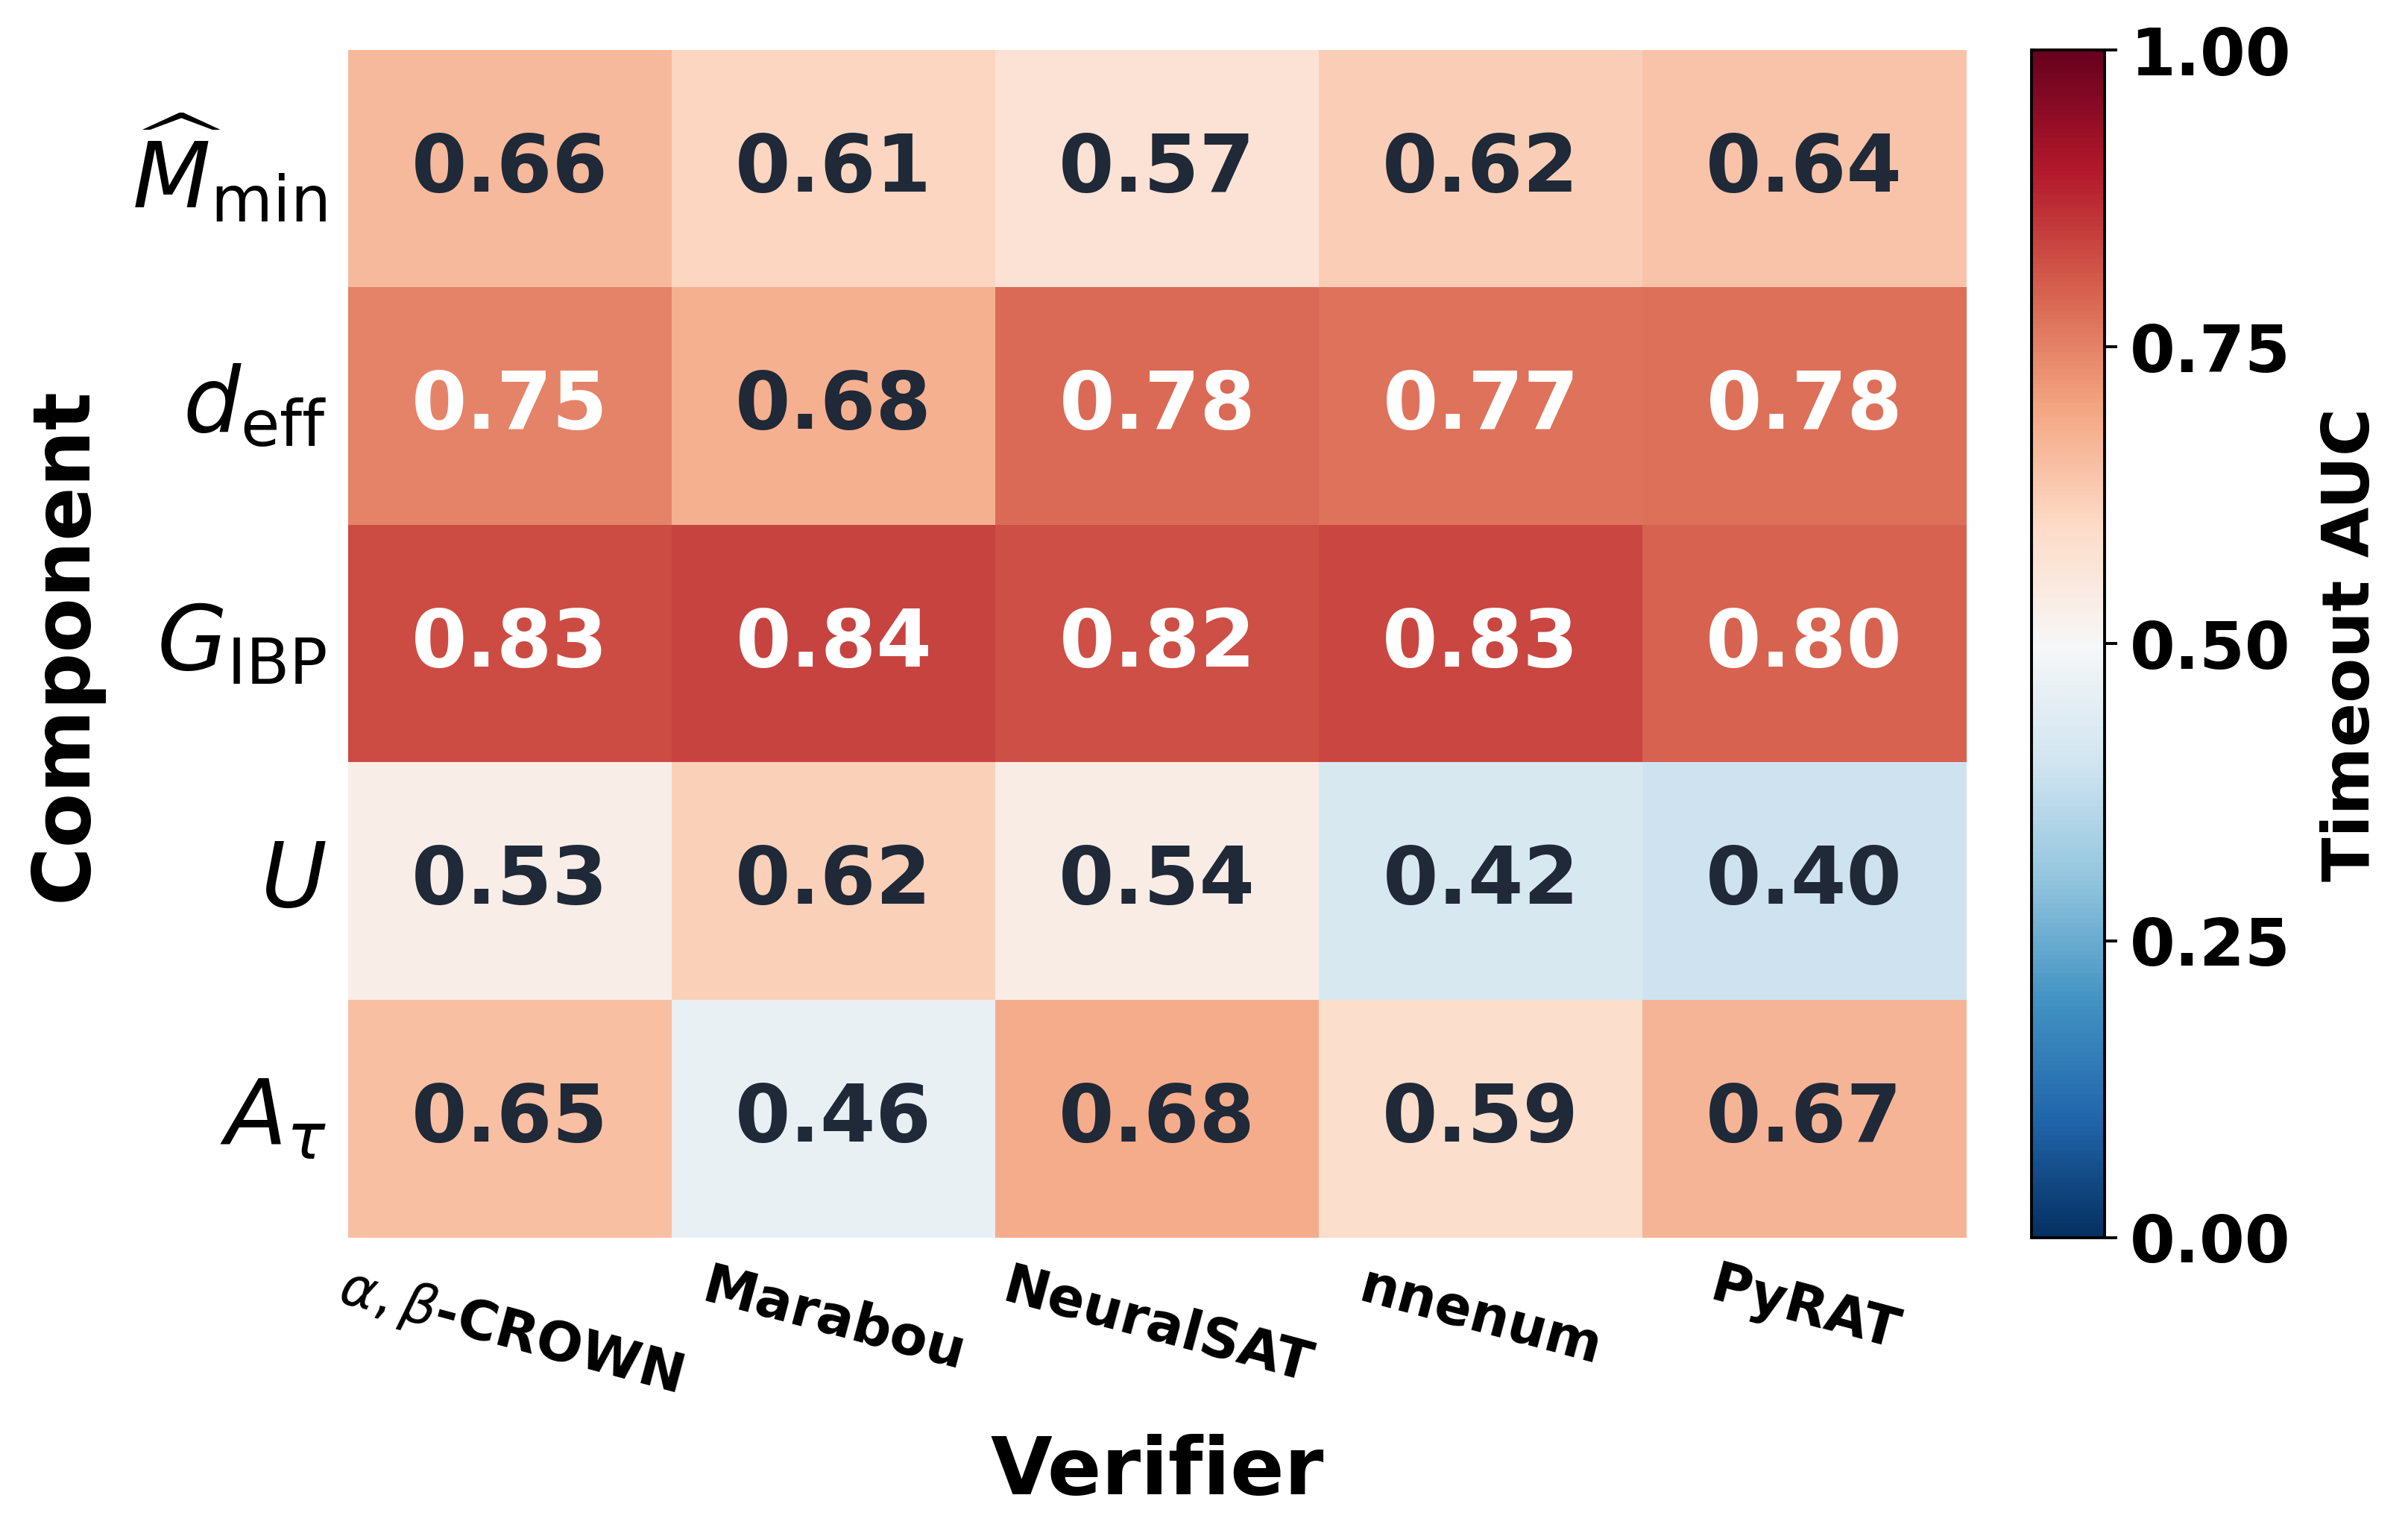

The data file committed next to this chart (first rows):
component, component_column, component_direction, orientation_sign, verifier, n_used, n_solved, n_timeout, raw_timeout_auc, oriented_timeout_auc
M_hat_min, M_hat_min, higher_easier, -1.0, abcrown, 334, 251, 83, 0.3397, 0.6603
M_hat_min, M_hat_min, higher_easier, -1.0, marabou, 266, 177, 89, 0.3919, 0.6081
M_hat_min, M_hat_min, higher_easier, -1.0, neuralsat, 313, 240, 73, 0.4289, 0.5711
M_hat_min, M_hat_min, higher_easier, -1.0, nnenum, 231, 142, 89, 0.3789, 0.6211
M_hat_min, M_hat_min, higher_easier, -1.0, pyrat, 283, 212, 71, 0.3574, 0.6426
d_eff, d_eff, higher_harder, 1.0, abcrown, 338, 254, 84, 0.7495, 0.7495
d_eff, d_eff, higher_harder, 1.0, marabou, 269, 177, 92, 0.6766, 0.6766
d_eff, d_eff, higher_harder, 1.0, neuralsat, 317, 245, 72, 0.784, 0.784
d_eff, d_eff, higher_harder, 1.0, nnenum, 231, 142, 89, 0.772, 0.772
d_eff, d_eff, higher_harder, 1.0, pyrat, 286, 215, 71, 0.7752, 0.7752
G_IBP, G_IBP, higher_harder, 1.0, abcrown, 334, 251, 83, 0.8266, 0.8266
G_IBP, G_IBP, higher_harder, 1.0, marabou, 269, 180, 89, 0.8386, 0.8386
G_IBP, G_IBP, higher_harder, 1.0, neuralsat, 313, 241, 72, 0.8233, 0.8233
G_IBP, G_IBP, higher_harder, 1.0, nnenum, 231, 142, 89, 0.834, 0.834
G_IBP, G_IBP, higher_harder, 1.0, pyrat, 286, 215, 71, 0.7957, 0.7957
U, U, higher_harder, 1.0, abcrown, 342, 255, 87, 0.533, 0.533
U, U, higher_harder, 1.0, marabou, 272, 180, 92, 0.6209, 0.6209
U, U, higher_harder, 1.0, neuralsat, 321, 246, 75, 0.538, 0.538
U, U, higher_harder, 1.0, nnenum, 234, 142, 92, 0.421, 0.421
U, U, higher_harder, 1.0, pyrat, 289, 215, 74, 0.3958, 0.3958
A_tau, A_tau, higher_harder, 1.0, abcrown, 342, 255, 87, 0.6496, 0.6496
A_tau, A_tau, higher_harder, 1.0, marabou, 272, 180, 92, 0.4644, 0.4644
A_tau, A_tau, higher_harder, 1.0, neuralsat, 321, 246, 75, 0.6839, 0.6839
A_tau, A_tau, higher_harder, 1.0, nnenum, 234, 143, 91, 0.5878, 0.5878
A_tau, A_tau, higher_harder, 1.0, pyrat, 289, 215, 74, 0.6697, 0.6697
